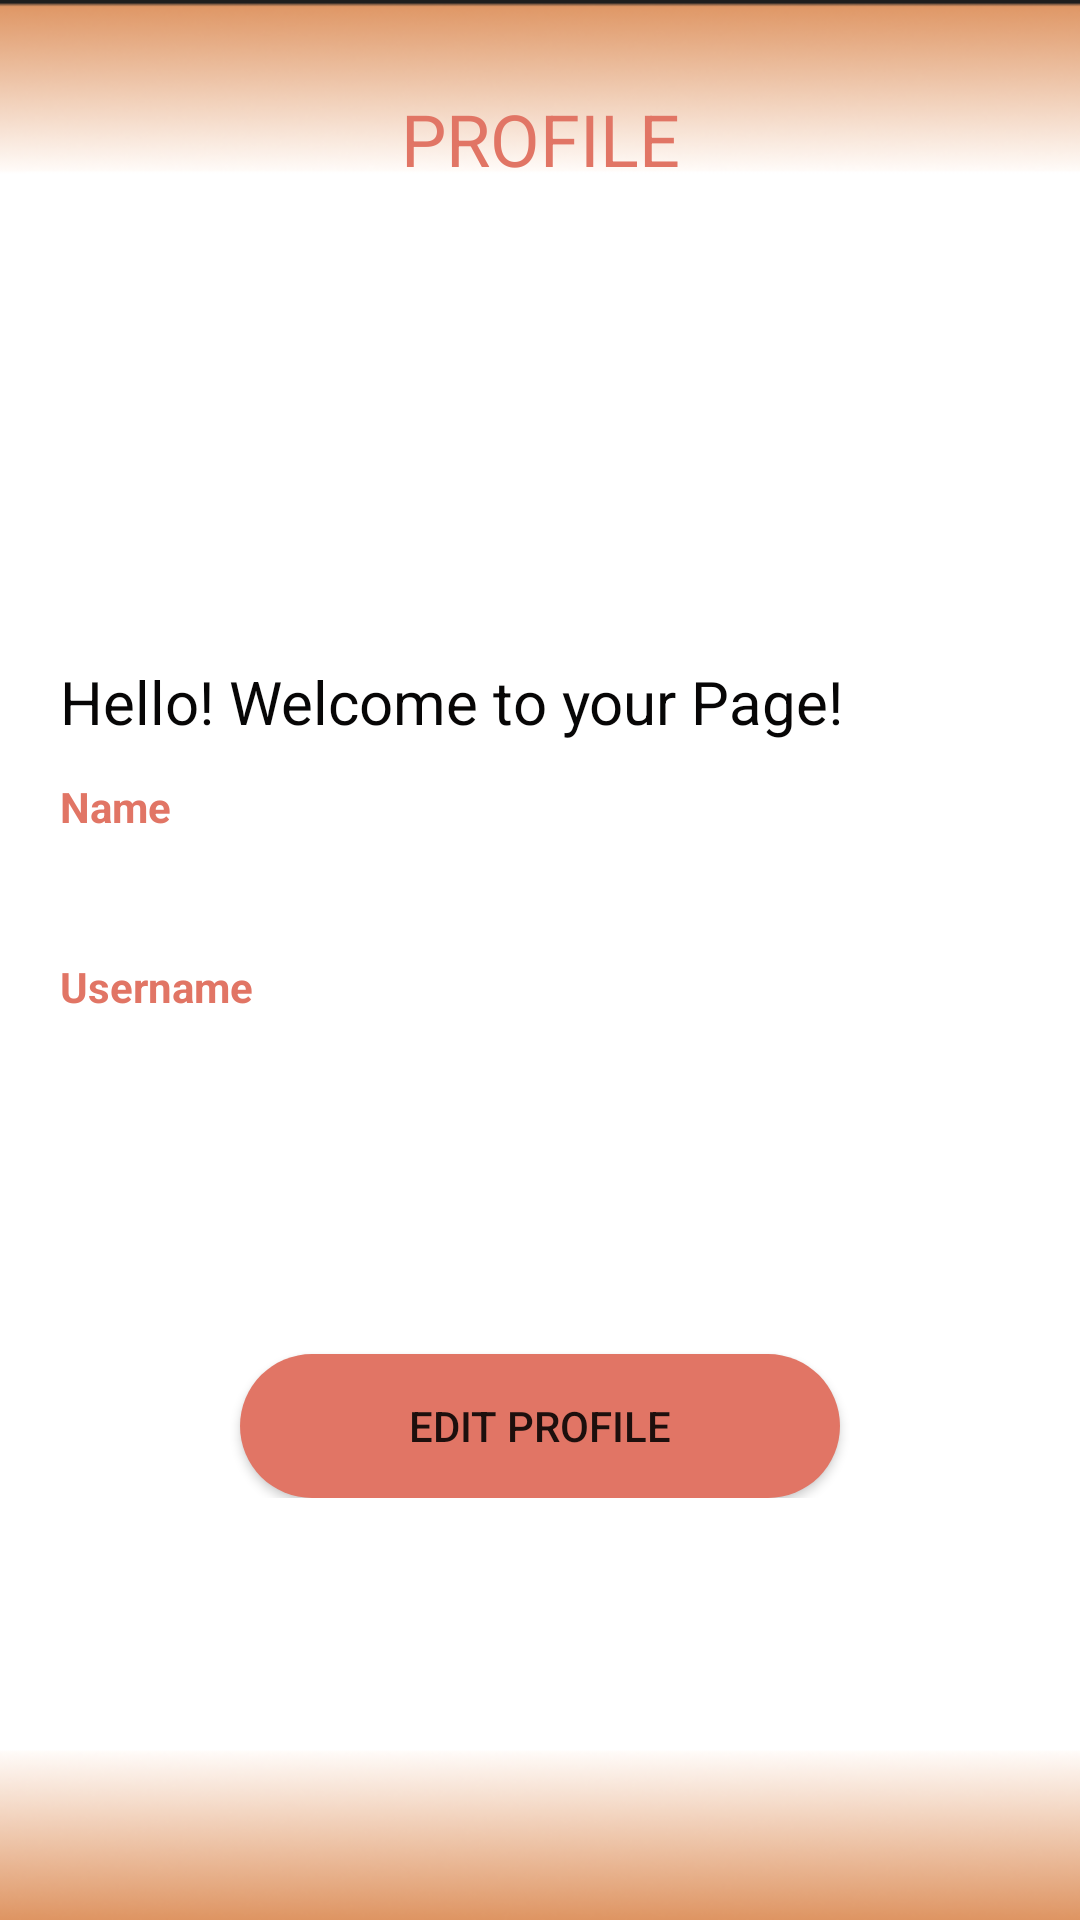

Write the Android layout XML for this screen, with the resource values it uses.
<!-- AndroidManifest.xml: application theme Theme.MCO2 -->
<!-- res/layout/activity_profile.xml -->
<?xml version="1.0" encoding="utf-8"?>
<androidx.drawerlayout.widget.DrawerLayout xmlns:android="http://schemas.android.com/apk/res/android"
    xmlns:app="http://schemas.android.com/apk/res-auto"
    xmlns:tools="http://schemas.android.com/tools"
    android:id="@+id/drawer_layout"
    android:layout_width="match_parent"
    android:layout_height="match_parent"
    android:background="@drawable/bg"
    >

    <ScrollView
        android:layout_width="match_parent"
        android:layout_height="match_parent"
        android:layout_marginTop="30dp">

        <LinearLayout
            android:id="@+id/linearLayout"
            android:layout_width="match_parent"
            android:layout_height="wrap_content"
            android:orientation="vertical"
            app:layout_constraintBottom_toBottomOf="parent"
            app:layout_constraintEnd_toEndOf="parent"
            app:layout_constraintHorizontal_bias="0.489"
            app:layout_constraintStart_toStartOf="parent"
            app:layout_constraintTop_toTopOf="parent"
            app:layout_constraintVertical_bias="0.097">

            <TextView
                android:id="@+id/myProfile"
                android:layout_width="match_parent"
                android:layout_height="wrap_content"
                android:layout_gravity="center"
                android:gravity="center"
                android:text="PROFILE"
                android:textColor="@color/pastelorange"
                android:textSize="24sp" />

            <ImageView
                android:id="@+id/defaultProf"
                android:layout_width="match_parent"
                android:layout_height="150dp"
                android:adjustViewBounds="true"
                android:scaleType="centerInside"
                app:srcCompat="@drawable/defaultprofile" />

            <TextView
                android:id="@+id/profileBio"
                android:layout_width="match_parent"
                android:layout_height="match_parent"
                android:paddingLeft="20dp"
                android:paddingTop="8dp"
                android:paddingRight="10dp"
                android:paddingBottom="4dp"
                android:text="Hello! Welcome to your Page!"
                android:textColor="#070606"
                android:textSize="20sp" />

            <TextView
                android:id="@+id/profName"
                android:layout_width="match_parent"
                android:layout_height="wrap_content"
                android:paddingLeft="20dp"
                android:paddingTop="8dp"
                android:paddingRight="10dp"
                android:paddingBottom="0dp"
                android:text="Name"
                android:textColor="@color/pastelorange"
                android:textSize="14sp"
                android:textStyle="bold" />

            <TextView
                android:id="@+id/profileName"
                android:layout_width="match_parent"
                android:layout_height="wrap_content"
                android:paddingLeft="20dp"
                android:paddingTop="4dp"
                android:paddingRight="10dp"
                android:paddingBottom="10dp"
                android:textColor="#636161"
                android:textSize="14sp" />

            <TextView
                android:id="@+id/profUsername"
                android:layout_width="match_parent"
                android:layout_height="wrap_content"
                android:paddingLeft="20dp"
                android:paddingTop="8dp"
                android:paddingRight="10dp"
                android:paddingBottom="0dp"
                android:text="Username"
                android:textColor="@color/pastelorange"
                android:textSize="14sp"
                android:textStyle="bold" />

            <TextView
                android:id="@+id/profileUsername"
                android:layout_width="match_parent"
                android:layout_height="wrap_content"
                android:paddingLeft="20dp"
                android:paddingTop="4dp"
                android:paddingRight="10dp"
                android:paddingBottom="10dp"
                android:textColor="#636161"
                android:textSize="14sp" />


            <Button
                android:id="@+id/editProfile"
                android:layout_width="200dp"
                android:layout_height="wrap_content"
                android:layout_gravity="center"
                android:layout_marginTop="80dp"
                android:background="@drawable/rounded_corner"
                android:foregroundGravity="center"
                android:gravity="center"
                android:text="Edit Profile"
                app:layout_constraintBottom_toBottomOf="parent"
                app:layout_constraintEnd_toEndOf="parent"
                app:layout_constraintHorizontal_bias="0.497"
                app:layout_constraintStart_toStartOf="parent"
                app:layout_constraintTop_toBottomOf="@+id/linearLayout6" />


        </LinearLayout>



    </ScrollView>

    <com.google.android.material.navigation.NavigationView
        android:id="@+id/navigation_view"
        android:layout_width="wrap_content"
        android:layout_height="match_parent"
        android:layout_gravity="start"
        app:layout_constraintBottom_toBottomOf="parent"
        app:layout_constraintStart_toStartOf="parent"
        app:layout_constraintTop_toTopOf="parent"
        app:menu="@menu/navigation_menu" />


</androidx.drawerlayout.widget.DrawerLayout>
<!-- resources referenced by this layout -->
<resources>
  <color name="pastelorange">#E17565</color>
  <!-- drawable bg: png bitmap (drawable, 46666 bytes) -->
  <!-- drawable rounded_corner (drawable) -->
  <?xml version="1.0" encoding="utf-8"?>
  <shape xmlns:android="http://schemas.android.com/apk/res/android">
      <corners  android:radius="50dp"/>
      <solid android:color="#E17565"></solid>
  
  </shape>
  <style name="Theme.MCO2" parent="Theme.MaterialComponents.DayNight.DarkActionBar">
          
          <item name="colorPrimary">#E17565</item>
          <item name="colorPrimaryVariant">@color/purple_700</item>
          <item name="colorOnPrimary">@color/white</item>
          
          <item name="colorSecondary">#DD915D</item>
          <item name="colorSecondaryVariant">@color/teal_700</item>
          <item name="colorOnSecondary">@color/black</item>
          
          <item name="android:statusBarColor">?attr/colorPrimaryVariant</item>
          
  
  
      </style>
  <color name="purple_700">#FF3700B3</color>
  <color name="white">#FFFFFFFF</color>
  <color name="teal_700">#ffcc33</color>
  <color name="black">#FF000000</color>
</resources>
